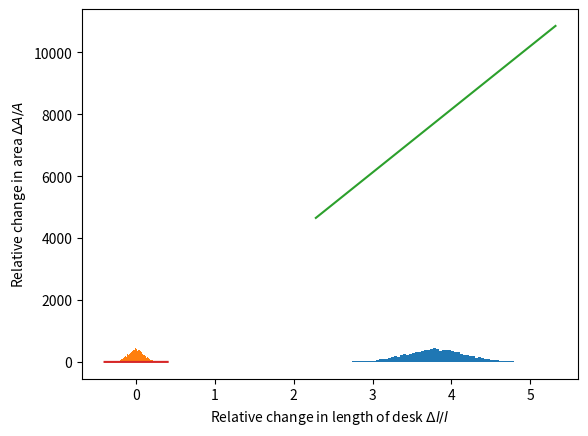
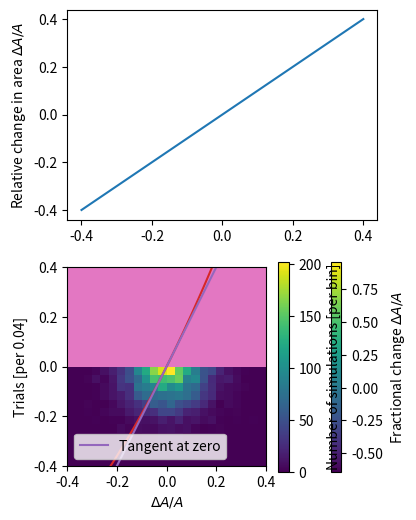

Recreate these plots in Python, in order.
%matplotlib inline
import matplotlib.pyplot as plt
import numpy as np

rng = np.random.default_rng(42)

def deskArea(w, l, B, C):
    return w * l * B**2 * C**2

C_m = 8.
B_m = 2.5
l_m = 3.8
w_m = 5.1
A_m = deskArea(w_m, l_m, B_m, C_m)
print(f"Area of desk: {A_m:0.0f} cm^2")

# This function will simulate 10000 measurements with drawn from a Normal distribtuion 
# The distribtuion is centered at l_m and has standard deviation of 0.1*l_m
l_sim = rng.normal(loc=l_m, scale=0.1*l_m, size=10000)

plt.hist(l_sim, bins=np.linspace(0.6*l_m, 1.4*l_m, 81))
plt.xlabel("Length of desk [in books]")
plt.ylabel("Simulated Trials [per bin]")
plt.show()

print(f"Measurements of desk length: {np.mean(l_sim):0.2f} ± {np.std(l_sim):0.2f} [books]")

plt.hist((l_sim/l_m)-1, bins=np.linspace(-0.4, 0.4, 81))
plt.xlabel(r'Fractional Change: $\Delta l / l$')
plt.ylabel("Simulated Trials [per bin]")
plt.show()

print(f"Fractional Change: {np.mean((l_sim/l_m)-1):0.2f} ± {np.std((l_sim/l_m)-1):0.2f}")

# Let's make a grid of value of l that covers a wide range around the value that we measured.
l_grid = l_m*np.linspace(0.6, 1.4, 81)
# And let's compute the Area of each value of l
A_from_l = deskArea(w_m, l_grid, B_m, C_m)

# Now we plot A version l_grid
plt.plot(l_grid, A_from_l)
plt.ylabel(r'Area of desk [$cm^2$]')
plt.xlabel(r'Length of desk [units of books]')
plt.show()

plt.plot((l_grid/l_m)-1, (A_from_l/A_m)-1)
plt.ylabel(r'Relative change in area $\Delta A / A$')
plt.xlabel(r'Relative change in length of desk $\Delta l / l$')
plt.show()

fig, (axis0, axis1) = plt.subplots(2, 1, figsize=(4,6))

axis0.plot((l_grid/l_m)-1, (A_from_l/A_m)-1)
axis1.hist((l_sim/l_m)-1, bins=(l_grid/l_m)-1)

axis0.set_ylabel(r'Relative change in area $\Delta A / A$')
axis1.set_ylabel("Simulated Trials [per bin]")
axis1.set_xlabel(r'Relative change in length of desk $\Delta l / l$')

plt.show()

# compute the area for the 10000 "simulated" measurements of l
A_sim_1 = deskArea(w_m, l_sim, B_m, C_m)

plt.hist(A_sim_1, bins=81)
plt.xlabel(r'$A [{\rm cm}^2]$')
plt.ylabel(r'Trials [per bin]')
plt.show()

print(f"Area of desk: {np.mean(A_sim_1):0.2f} ± {np.std(A_sim_1):0.2f}")

# Here we are going to compute the resulting relative change in A
dA_over_A_sim_1 = (A_sim_1 - A_m)/A_m

plt.hist(dA_over_A_sim_1, bins=np.linspace(-0.4, 0.4, 81))
plt.xlabel(r'$\Delta A / A$')
plt.ylabel(r'Trials [per 0.02]')
plt.show()

print(f"Fractional Change: {np.mean(dA_over_A_sim_1):0.2f} ± {np.std(dA_over_A_sim_1):0.2f}")

C_grid = C_m*np.linspace(0.6, 1.4, 81)
C_sim = rng.normal(loc=C_m, scale=0.1*C_m, size=10000)
A_from_C = deskArea(w_m, l_m, B_m, C_m*np.linspace(0.6, 1.4, 81))

plt.plot((C_m*np.linspace(0.6, 1.4, 81)/C_m)-1, (A_from_C/A_m)-1)
plt.ylabel(r'Relative area of desk $\Delta A / A$')
plt.xlabel(r'Relative change in length of card $\Delta C / C$')
plt.plot(np.linspace(-0.2,0.2,11), 2*np.linspace(-0.2,0.2,11), label="Tangent at zero")
plt.legend()
plt.show()

A_sim_2 = deskArea(w_m, l_m, B_m, C_sim)
dA_over_A_sim_2 = (A_sim_2 - A_m)/A_m

plt.hist(dA_over_A_sim_2, bins=np.linspace(-0.8, 0.8, 81))
plt.xlabel(r'$\Delta A / A$')
plt.ylabel(r'Trials [per 0.05]')
plt.show()

print(f"Fractional Change: {np.mean(dA_over_A_sim_2):0.2f} ± {np.std(dA_over_A_sim_2):0.2f}")

relValue = (deskArea(w_m*np.linspace(0.6, 1.4, 81),
                     np.expand_dims(l_m*np.linspace(0.6, 1.4, 81), -1), B_m, C_m)/A_m ) - 1.

plt.imshow(relValue, origin='lower', extent=(-0.4, 0.4, -0.4, 0.4)) 
plt.colorbar(label=r'Fractional change $\Delta A / A$')
plt.xlabel(r'Fractional change $\Delta w / w$')
plt.ylabel(r'Fractional change $\Delta l / l$')
plt.show()

# We already have l_sim, so we just need w_sim
w_sim = rng.normal(loc=w_m, scale=0.1*w_m, size=10000)

plt.hist2d((w_sim/w_m)-1, (l_sim/l_m)-1., bins=np.linspace(-0.4,0.4,25))
plt.xlabel(r'Fractional change $\Delta w / w$')
plt.ylabel(r'Fractional change $\Delta l / l$')
plt.colorbar(label=r'Number of simulations [per bin]')
plt.show()

A_sim_3 = deskArea(w_sim, l_sim, B_m, C_m)
dA_over_A_sim_3 = (A_sim_3 - A_m)/A_m

plt.hist(dA_over_A_sim_3, bins=np.linspace(-0.8, 0.8, 81))
plt.xlabel(r'$\Delta A / A$')
plt.ylabel(r'Trials [per 0.04]')
plt.show()

print(f"Fractional Change: {np.mean(dA_over_A_sim_3):0.2f} ± {np.std(dA_over_A_sim_3):0.2f}")

sample1 = rng.poisson(1e15, 10000)
bins = np.linspace(1e15-1e8, 1e15+1e8, 100)
plt.hist(sample1, bins)

print(f"Sample mean : {np.mean(sample1):0.3g}")
print(f"Standard dev: {np.std(sample1):0.3g}")

print(f"Sample mean : {np.mean(sample1):0.3g}")
print(f"Standard dev: {np.std(sample1):0.3g}")

# This will create a 100x10000 array, where each row represents a single day's dataset
sample_array = rng.poisson(1e15, size=(100, 10000)) 

# Numpy will calculate the mean and standard deviation of each of the 100 rows (axis 0) 
# and put them together into an array
means = np.mean(sample_array, axis=0)
stdevs = np.std(sample_array, axis=0)

print(f"Mean of the sample means:         {np.mean(means):0.3g}")
print(f"Standard dev of the sample means: {np.std(means):0.3g}")

# Note that the axes are different from the previous plot!
bins = np.linspace(1e15-1e7, 1e15+1e7, 100)
plt.hist(means, bins)


sample_array = rng.poisson(1e15, size=(1000, 10000)) 

means = np.mean(sample_array, axis=0)
stdevs = np.std(sample_array, axis=0)

print(f"Mean of the sample means:         {np.mean(means):0.3g}")
print(f"Standard dev of the sample means: {np.std(means):0.3g}")

bins = np.linspace(1e15-1e7, 1e15+1e7, 100)
plt.hist(means, bins)

# Note: this will take a few seconds to run!
sample_array = rng.poisson(1e15, size=(10000, 10000)) 

means = np.mean(sample_array, axis=0)
stdevs = np.std(sample_array, axis=0)

print(f"Mean of the sample means:         {np.mean(means):0.3g}")
print(f"Standard dev of the sample means: {np.std(means):0.3g}")

bins = np.linspace(1e15-1e7, 1e15+1e7, 100)
plt.hist(means, bins)
